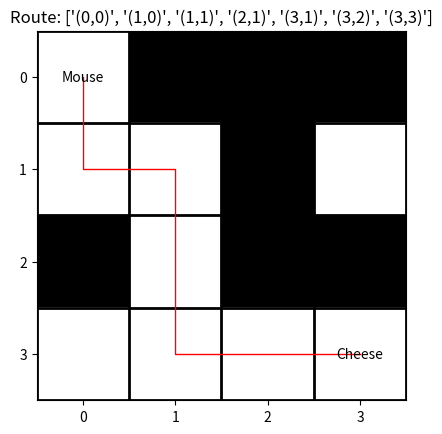

Here is the Python script that generated this plot:
from collections import deque
import matplotlib.pyplot as plt

# Define a function to check if a move is valid
def is_valid_move(matrix, visited, row, col):
    # Check if the move is within the matrix boundaries and the square is not a "1"
    return (
        0 <= row < len(matrix)
        and 0 <= col < len(matrix[0])
        and matrix[row][col] != 1
        and not visited[row][col]
    )


# Define a function to perform a Breadth-First Search
def bfs(start, dest, matrix, previous):
    # Initialize the visited matrix
    visited = [[False] * len(matrix[0]) for _ in range(len(matrix))]

    # Define the directions for moving: up, down, left, right
    directions = [(-1, 0), (1, 0), (0, -1), (0, 1)]

    # Create a queue for BFS
    queue = deque([(start[0], start[1])])

    # Mark the starting square as visited
    visited[start[0]][start[1]] = True

    while queue:
        row, col = queue.popleft()

        # Check if we reached the destination square
        if (row, col) == (dest[0], dest[1]):
            return True

        # Explore all possible directions
        for dr, dc in directions:
            new_row, new_col = row + dr, col + dc

            if is_valid_move(matrix, visited, new_row, new_col):
                # Mark the new square as visited and add it to the queue
                visited[new_row][new_col] = True
                previous[new_row][new_col] = (row, col)
                queue.append((new_row, new_col))

    return False


# Example usage
matrix = [
    [0, 1, 1, 1],
    [0, 0, 1, 0],
    [1, 0, 1, 1],
    [0, 0, 0, 0],
]

# Define a matrix to store the previous square for each square
previous = [[(-1, -1)] * len(matrix[0]) for _ in range(len(matrix))]

# Define the starting and destination squares
start = (0,0)
dest = (3,3)

# Visualize the matrix
plt.imshow(matrix, cmap="binary")
plt.xticks(range(len(matrix[0])))
plt.yticks(range(len(matrix)))

# Draw gridlines starting from 0 to the length of the matrix and from 0 to the width of the matrix
for i in range(len(matrix) + 1):
    plt.axhline(i - 0.5, color="black", linewidth=2)
for i in range(len(matrix[0]) + 1):
    plt.axvline(i - 0.5, color="black", linewidth=2)

# Mark the starting and ending squares
plt.text(start[1], start[0], "Mouse", ha="center", va="center", color="black")
plt.text(dest[1], dest[0], "Cheese", ha="center", va="center", color="black")

# Check if there is a path from the starting square to the destination square
if bfs(start, dest, matrix, previous):
    # Retrieve the route from start to destination
    route = []
    current = dest
    while current != start:
        route.append(current)
        current = previous[current[0]][current[1]]
    route.append(start)
    route.reverse()
    # convert the route to a string
    str_route = [f"({row},{col})" for row, col in route]
    # Visualize the route
    route_x = [position[1] for position in route]
    route_y = [position[0] for position in route]
    plt.plot(route_x, route_y, color="red", linewidth=1)
    plt.title(f"Route: {str_route}")
    plt.show()
else:
    plt.title("The mouse cannot reach the cheese")
    plt.show()